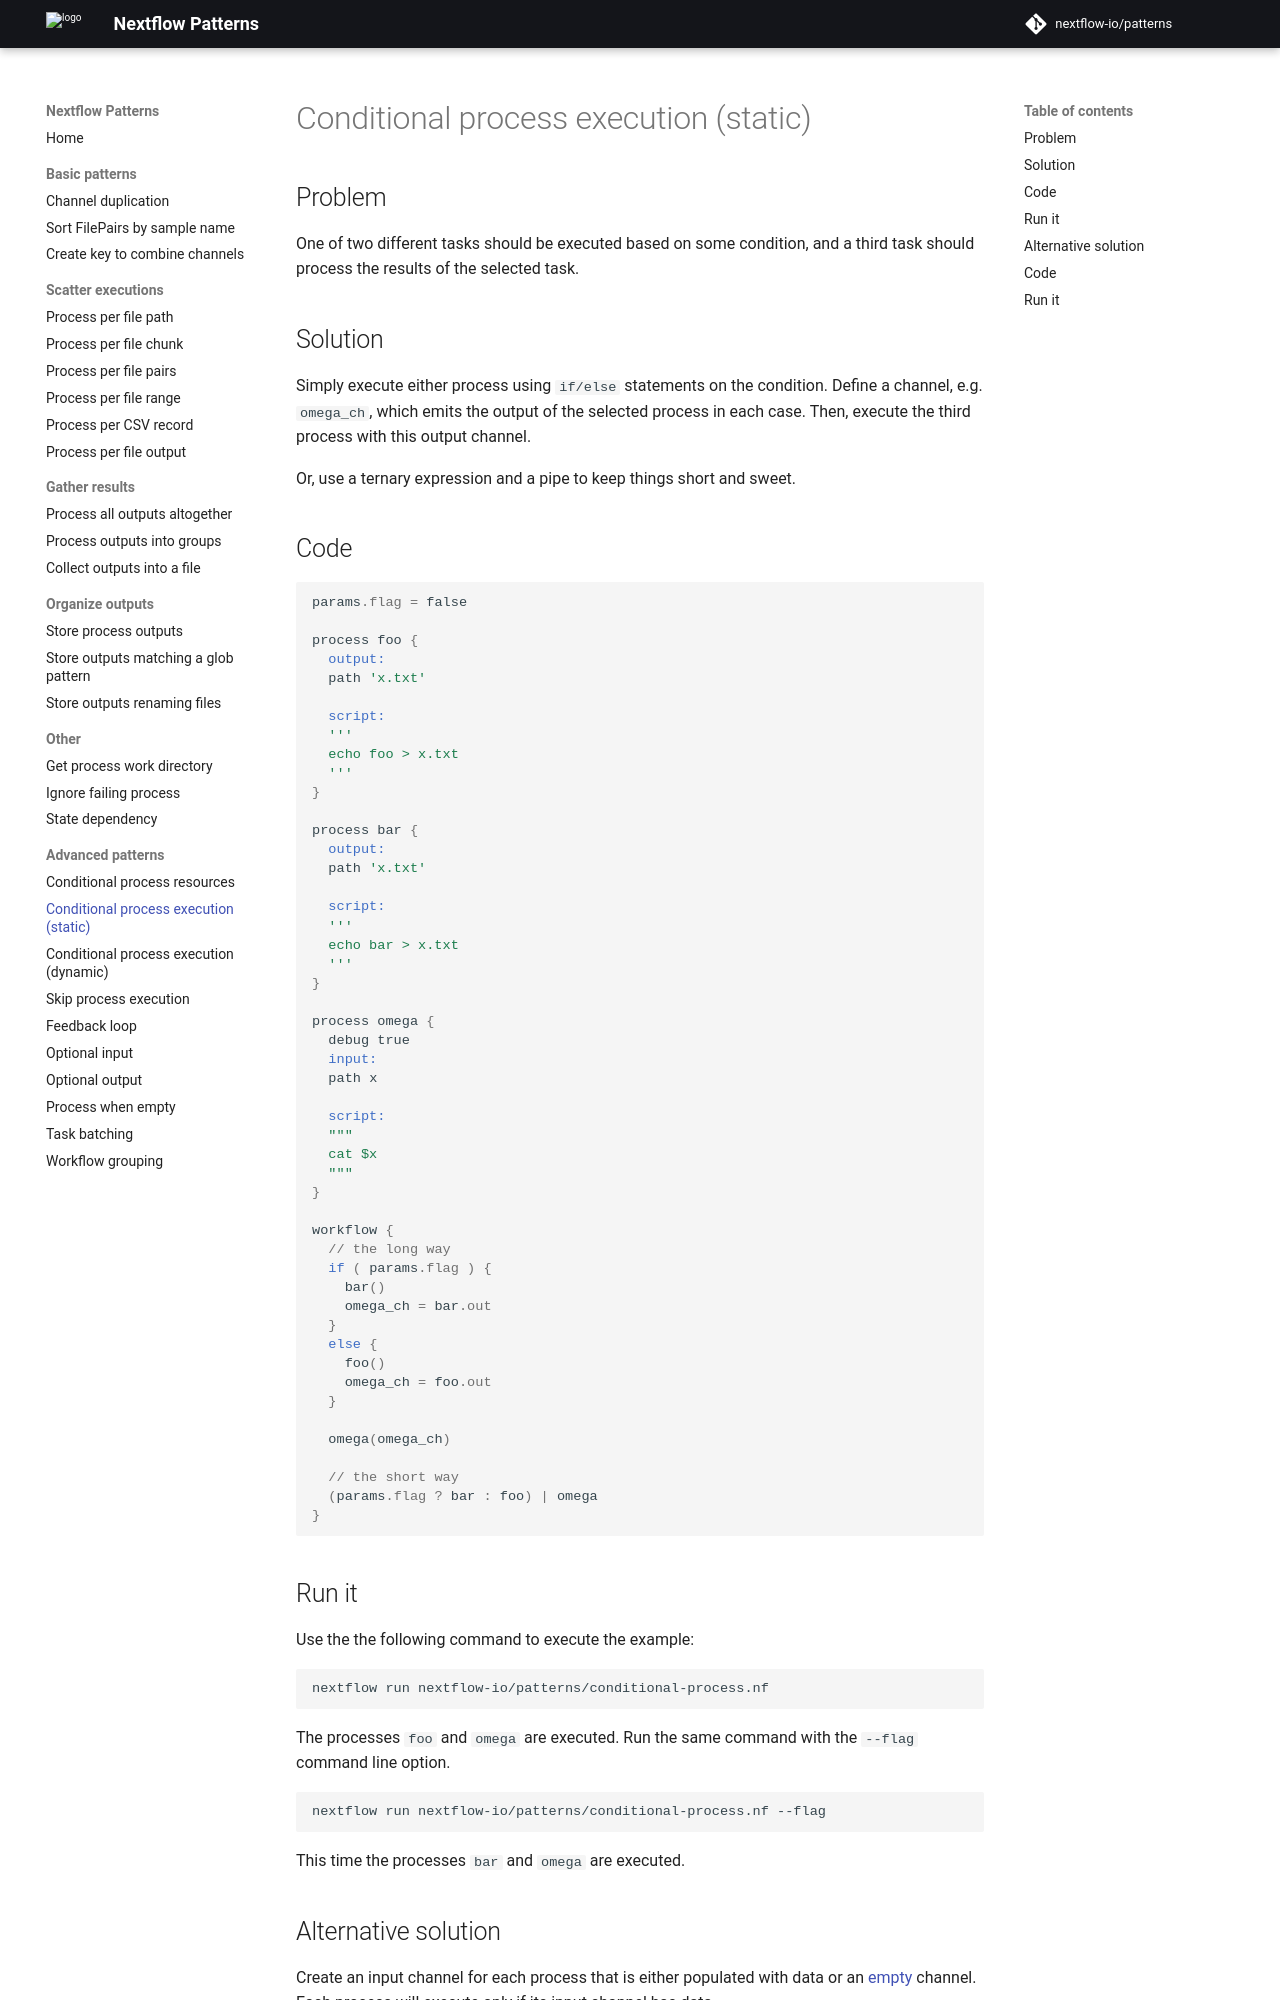

repository: nextflow-io/patterns · page: conditional-process/index.html · generator: mkdocs

## Problem 

One of two different tasks should be executed based on some condition, 
and a third task should process the results of the selected task.

## Solution

Simply execute either process using `if/else` statements on the condition.
Define a channel, e.g. `omega_ch`, which emits the output of the selected process 
in each case. Then, execute the third process with this output channel.

Or, use a ternary expression and a pipe to keep things short and sweet.

## Code 

```groovy
params.flag = false 

process foo {
  output: 
  path 'x.txt'

  script:
  '''
  echo foo > x.txt
  '''
}

process bar {
  output: 
  path 'x.txt'

  script:
  '''
  echo bar > x.txt
  '''
}

process omega {
  debug true
  input:
  path x
  
  script:
  """
  cat $x 
  """
}

workflow {
  // the long way
  if ( params.flag ) {
    bar()
    omega_ch = bar.out
  }
  else {
    foo()
    omega_ch = foo.out
  }

  omega(omega_ch)

  // the short way
  (params.flag ? bar : foo) | omega
}
```

## Run it

Use the the following command to execute the example:

```bash
nextflow run nextflow-io/patterns/conditional-process.nf
```

The processes `foo` and `omega` are executed. Run the same command 
with the `--flag` command line option. 

```bash
nextflow run nextflow-io/patterns/conditional-process.nf --flag 
```

This time the processes `bar` and `omega` are executed.
